Dataset: metis-s112-p224 (GitHub, jdkuhnke/HiC). Classes: honeycomb absent, honeycomb present.

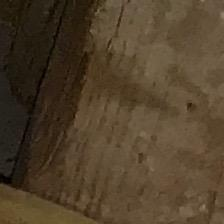
Label: honeycomb absent

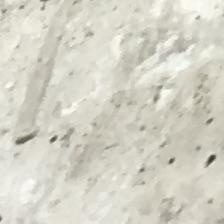
Label: honeycomb absent

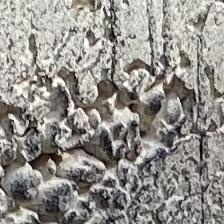
Label: honeycomb present

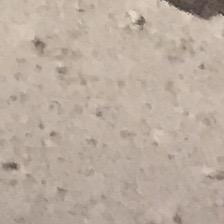
Label: honeycomb present

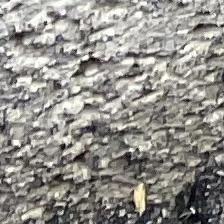
Label: honeycomb present

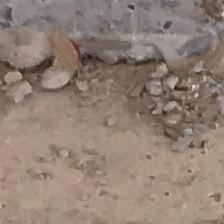
Label: honeycomb absent
